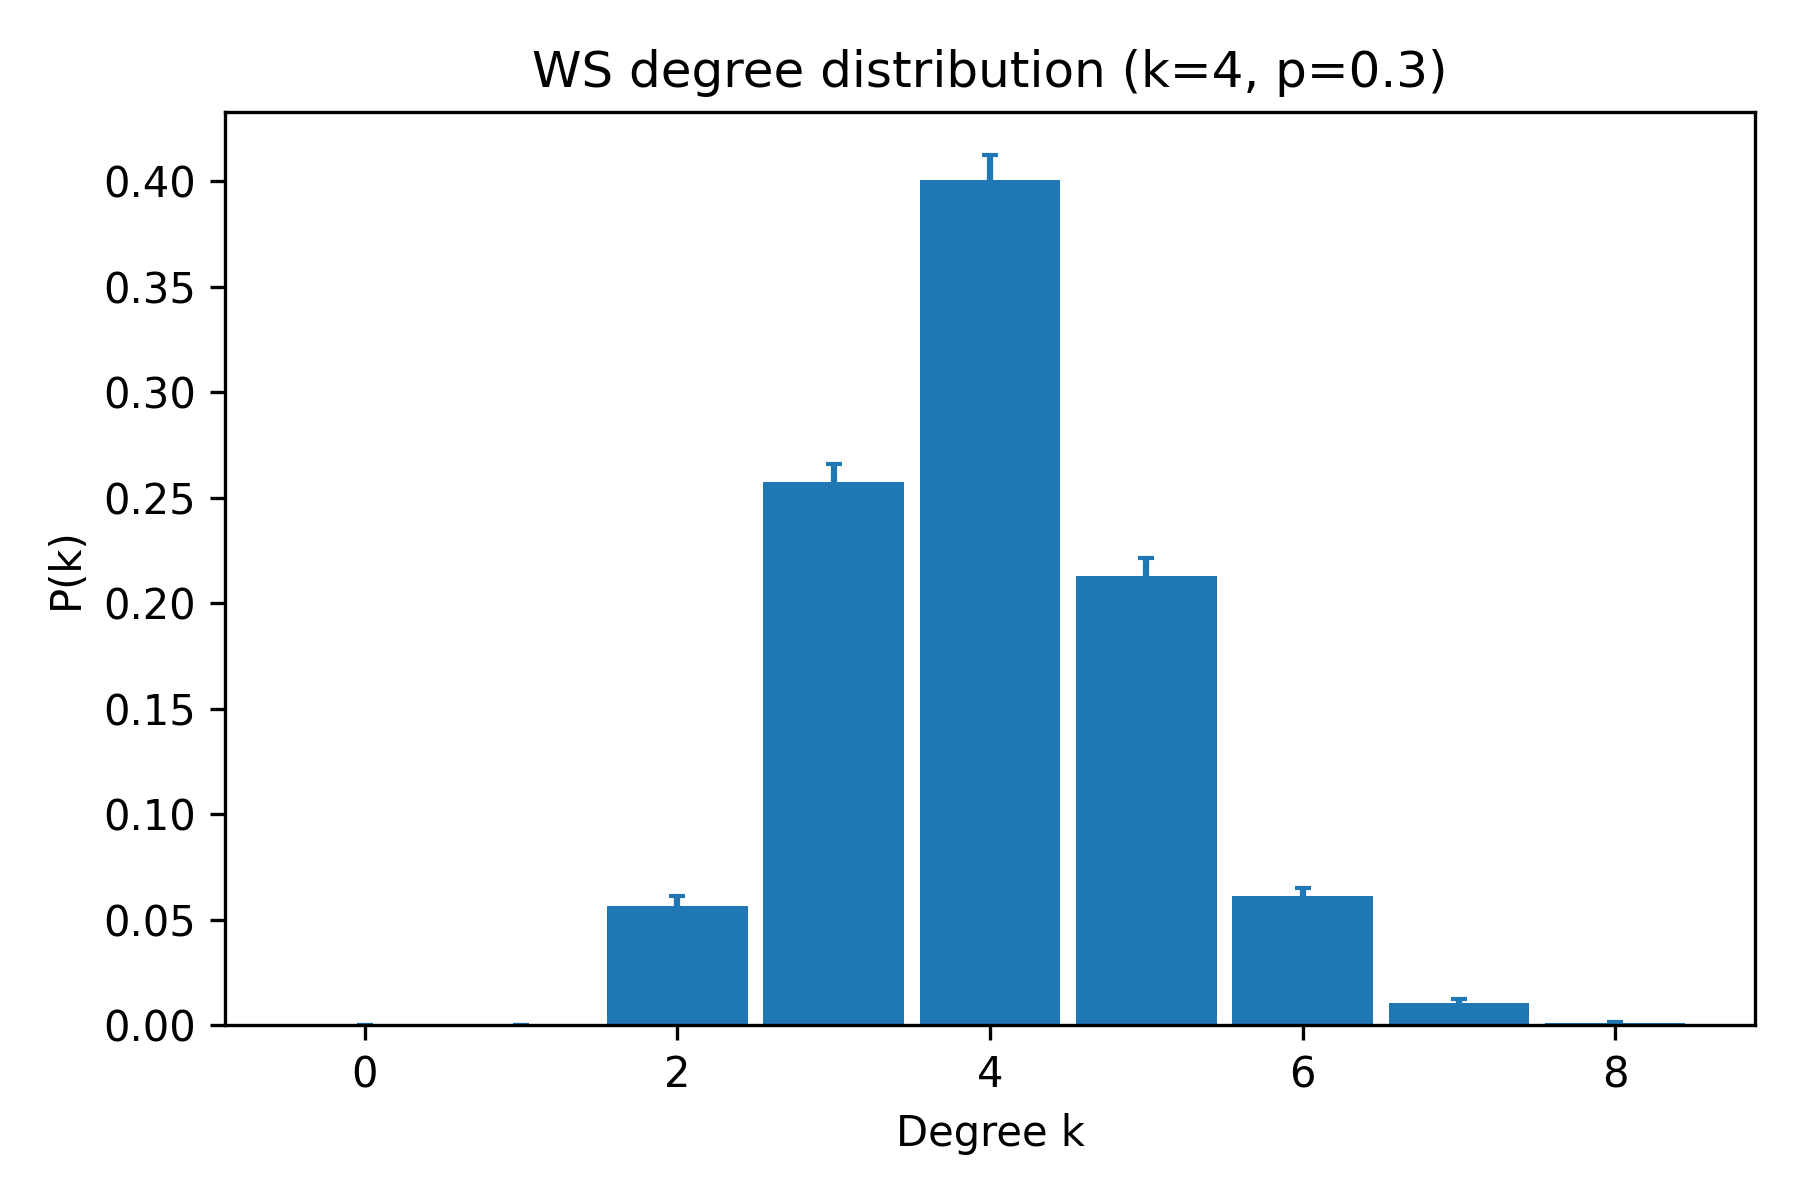

The table this chart was drawn from, first rows:
k, pk_mean, pk_sem
0, 0.0, 0.0
1, 0.0, 0.0
2, 0.0565, 0.004488
3, 0.2575, 0.008363
4, 0.4005, 0.01164
5, 0.213, 0.008211
6, 0.061, 0.004224
7, 0.0105, 0.002112
8, 0.001, 0.0006882
